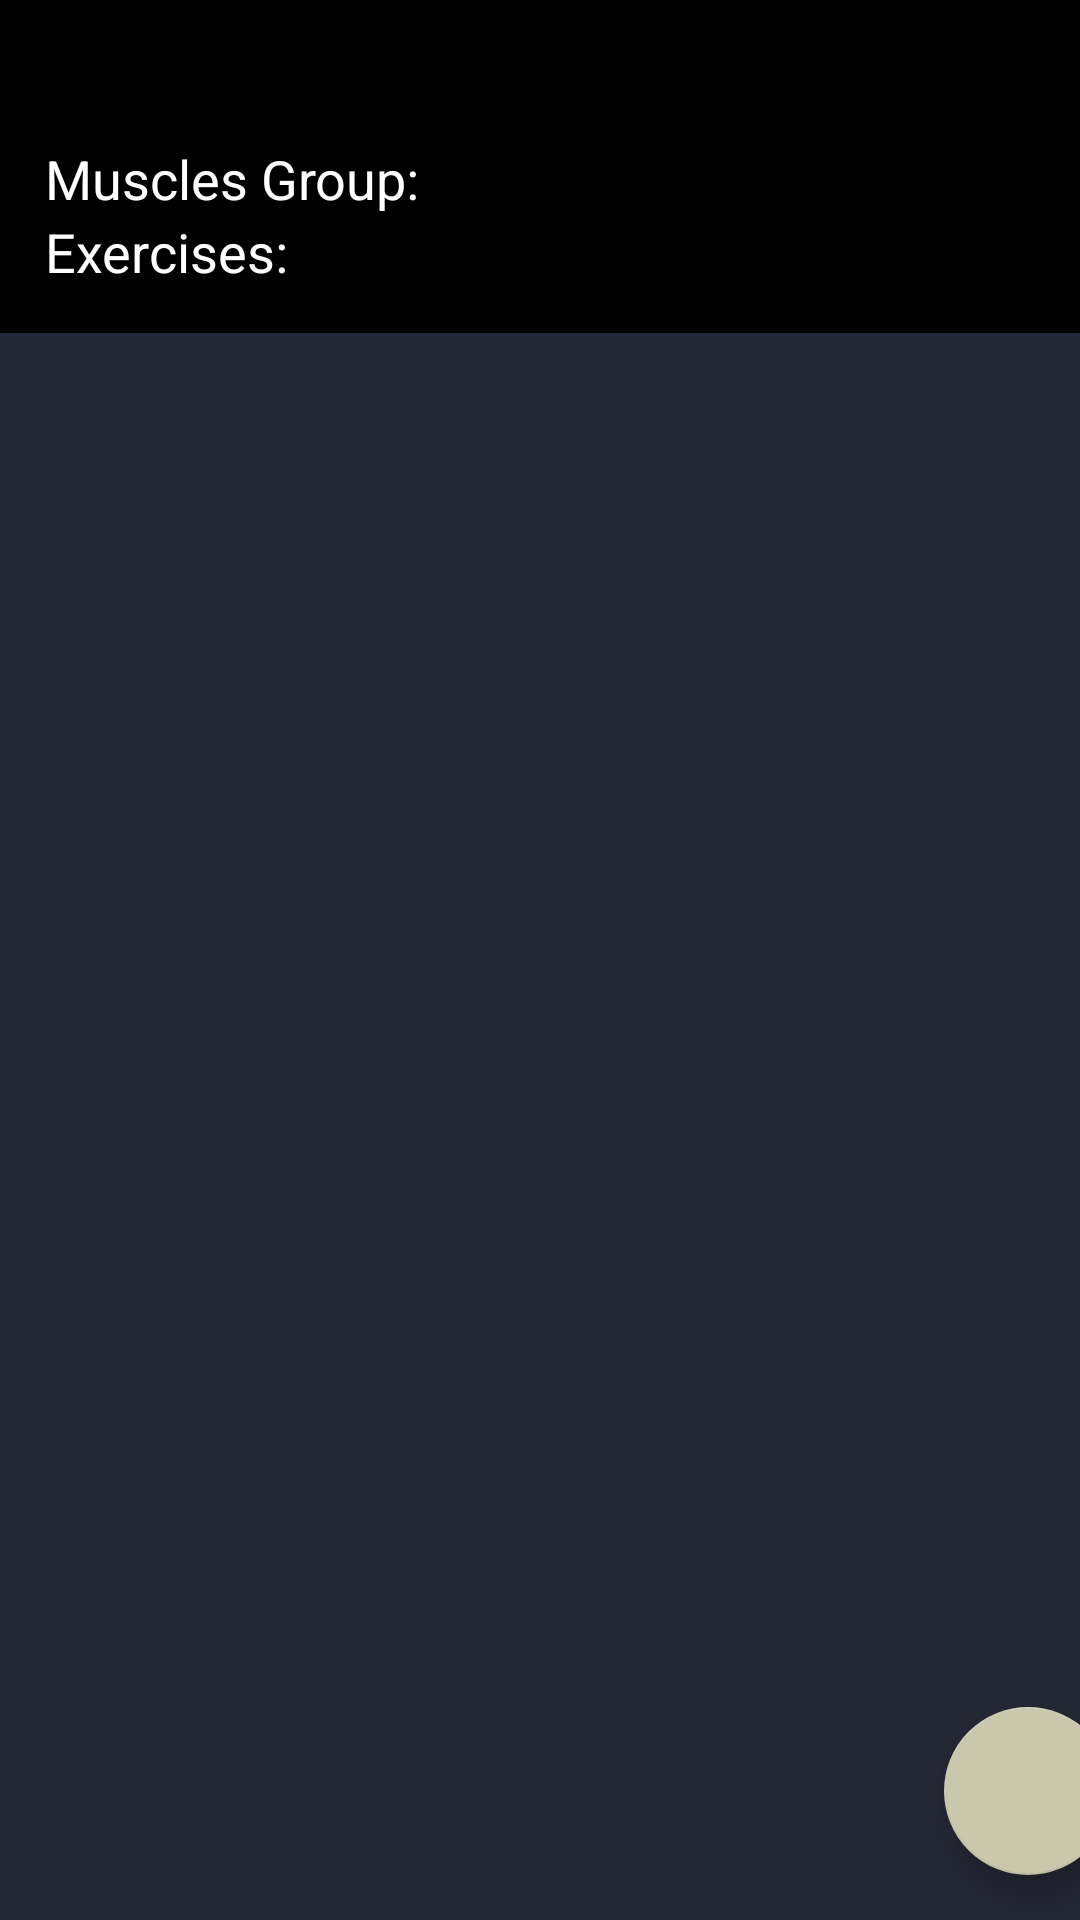

The Android layout XML behind this screen, and the referenced resources:
<!-- AndroidManifest.xml: application theme Theme.GymWorkoutApp -->
<!-- res/layout/activity_workout_preview.xml -->
<?xml version="1.0" encoding="utf-8"?>
<androidx.constraintlayout.widget.ConstraintLayout xmlns:android="http://schemas.android.com/apk/res/android"
    xmlns:app="http://schemas.android.com/apk/res-auto"
    xmlns:tools="http://schemas.android.com/tools"
    android:layout_width="match_parent"
    android:layout_height="match_parent"
    android:orientation="vertical"
    android:background="@color/primary">

    <LinearLayout
        android:id="@+id/workout_info"
        android:layout_width="match_parent"
        android:layout_height="wrap_content"
        android:orientation="vertical"
        android:padding="15dp"
        android:background="@color/black"
        app:layout_constraintEnd_toEndOf="parent"
        app:layout_constraintStart_toStartOf="parent"
        app:layout_constraintTop_toTopOf="parent">

        <TextView
            android:id="@+id/preview_workout_name"
            style="@style/TextAppearance.MaterialComponents.Headline5"
            android:layout_width="match_parent"
            android:layout_height="wrap_content"
            android:text="Workout" />

        <LinearLayout
            android:id="@+id/preview_muscles"
            android:layout_width="match_parent"
            android:layout_height="wrap_content"
            android:orientation="horizontal">
            <TextView
                android:textSize="18sp"
                android:textColor="@color/white"
                android:layout_width="wrap_content"
                android:layout_height="wrap_content"
                android:text="Muscles Group: " />

            <TextView
                android:id="@+id/preview_workout_muscles"
                android:layout_width="match_parent"
                android:layout_height="wrap_content"
                android:textSize="18sp"
                android:textColor="@color/white"
                android:text="" />
        </LinearLayout>

        <LinearLayout
            android:layout_width="match_parent"
            android:layout_height="wrap_content"
            android:orientation="horizontal">
            <TextView
                android:textSize="18sp"
                android:textColor="@color/white"
                android:layout_width="wrap_content"
                android:layout_height="wrap_content"
                android:text="Exercises: " />

            <TextView
                android:id="@+id/preview_workout_exercises"
                android:layout_width="match_parent"
                android:layout_height="wrap_content"
                android:textSize="18sp"
                android:textColor="@color/white"
                android:text="" />
        </LinearLayout>

    </LinearLayout>

    <com.google.android.material.floatingactionbutton.FloatingActionButton
        android:id="@+id/preview_start_button"
        android:layout_width="wrap_content"
        android:layout_height="wrap_content"
        android:layout_marginStart="325dp"
        android:layout_marginBottom="15dp"
        android:clickable="true"
        android:focusable="true"
        android:src="@drawable/ic_start"
        app:layout_constraintBottom_toBottomOf="parent"
        app:layout_constraintEnd_toEndOf="parent"
        app:layout_constraintStart_toStartOf="parent" />

    <androidx.recyclerview.widget.RecyclerView
        android:id="@+id/preview_exercises_list"
        android:layout_width="match_parent"
        android:paddingBottom="170dp"
        app:layout_constrainedHeight="true"
        android:layout_height="wrap_content"
        app:layout_constraintEnd_toEndOf="parent"
        app:layout_constraintStart_toStartOf="parent"
        app:layout_constraintTop_toBottomOf="@+id/workout_info" />
</androidx.constraintlayout.widget.ConstraintLayout>
<!-- resources referenced by this layout -->
<resources>
  <color name="black">#FF000000</color>
  <color name="primary">#242734</color>
  <color name="white">#FFFFFFFF</color>
  <style name="Theme.GymWorkoutApp" parent="Theme.MaterialComponents.DayNight.NoActionBar">
          
          <item name="colorPrimary">@color/primary</item>
          <item name="colorPrimaryVariant">@color/primary</item>
          <item name="colorOnPrimary">@color/secondary</item>
          
          <item name="colorSecondary">@color/secondary</item>
          <item name="colorSecondaryVariant">@color/secondary</item>
          <item name="colorOnSecondary">@color/primary</item>
          
          <item name="android:statusBarColor">?attr/colorPrimaryVariant</item>
          
      </style>
  <color name="secondary">#C9C8AC</color>
</resources>
